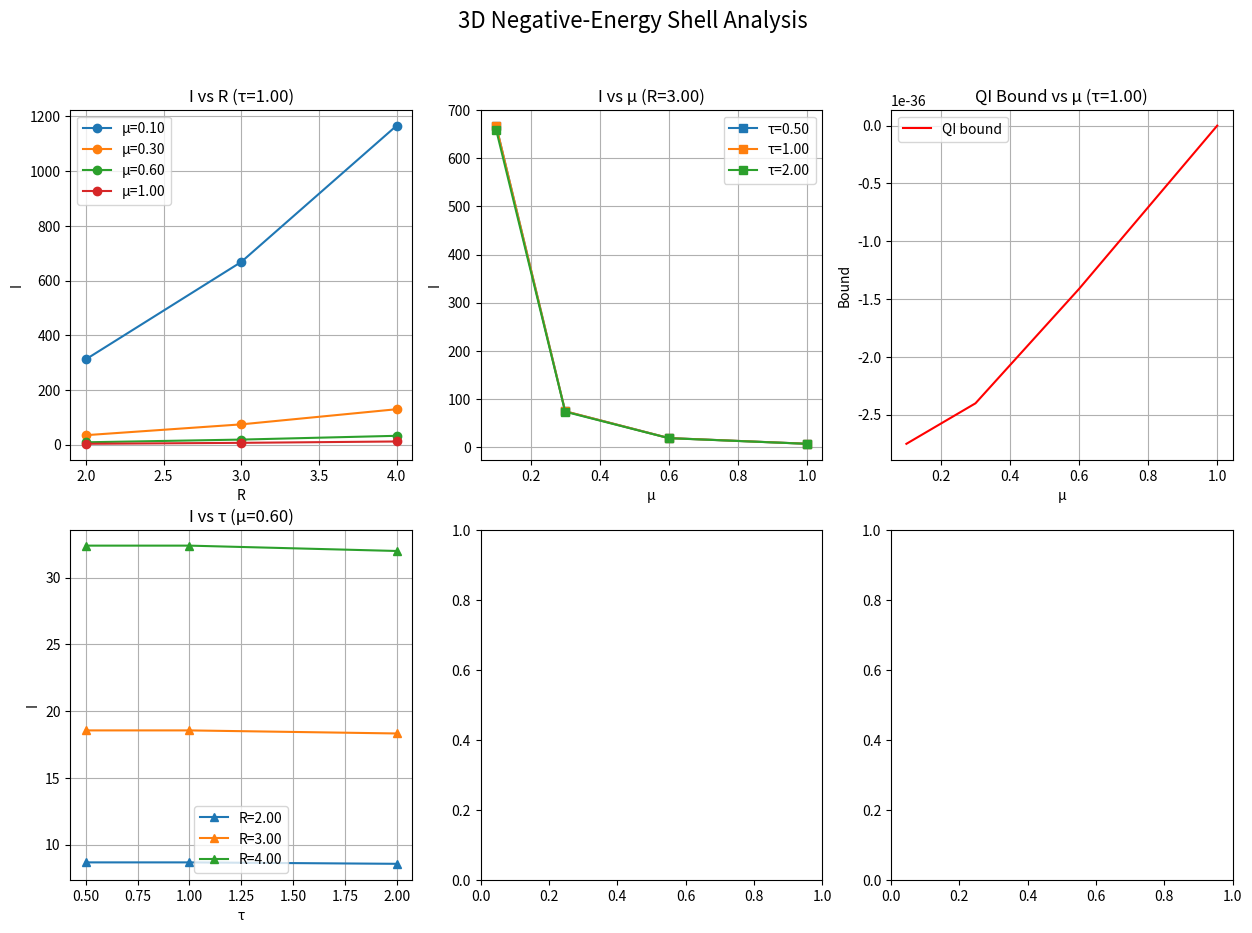

This chart was generated by the following Python code: (Note: this script raises an exception after producing the figure.)
"""
Comprehensive Warp Bubble Analysis Module

This module provides a complete framework for analyzing warp bubble feasibility
using polymer quantum field theory, including:

1. Squeezed-vacuum negative energy estimation
2. 3D shell scanning with Ford-Roman bound checks
3. Polymer quantum inequality optimization
4. Energy requirement vs availability comparison
5. Visualization and analysis tools
6. Placeholders for full 3+1D evolution and stability

Author: Advanced Warp Bubble Research Team
Date: June 2025
"""

import numpy as np
try:
    from scipy.integrate import simpson as simps
except ImportError:
    from scipy.integrate import simps
import matplotlib.pyplot as plt

# ------------------------------------------
# 1. SQUEEZED-VACUUM NEGATIVE-ENERGY ESTIMATE
# ------------------------------------------

def squeezed_vacuum_energy(r_squeeze, omega, volume, hbar=1.055e-34):
    """
    Estimate the maximum negative energy density (J/m³) from a squeezed-vacuum state.
    Model: ρ_neg ≈ - (ħ * ω / volume) * sinh(r_squeeze).
    
    Args:
        r_squeeze (float): Squeezing parameter
        omega (float): Frequency (rad/s)
        volume (float): Volume (m³)
        hbar (float): Reduced Planck constant
        
    Returns:
        float: Negative energy density in J/m³
    """
    return - (hbar * omega / volume) * np.sinh(r_squeeze)


# ------------------------------------------
# 2. 3D NEGATIVE-ENERGY SHELL SCAN
# ------------------------------------------

def sampling_function(t, tau):
    """
    Gaussian sampling: f(t) = exp(-t^2/(2 τ^2)) / (sqrt(2π) τ).
    
    Args:
        t (float or array): Time coordinate
        tau (float): Sampling time scale
        
    Returns:
        float or array: Sampling function values
    """
    return np.exp(-t**2 / (2 * tau**2)) / (np.sqrt(2 * np.pi) * tau)

def pi_shell(r, R, sigma, A, omega, t):
    """
    π(r,t) = A * exp(- (r - R)^2 / (2 σ^2)) * sin(ω t).
    
    Args:
        r (array): Radial coordinates
        R (float): Shell radius
        sigma (float): Shell width
        A (float): Amplitude
        omega (float): Frequency
        t (float): Time
        
    Returns:
        array: π field values
    """
    return A * np.exp(- ((r - R)**2) / (2 * sigma**2)) * np.sin(omega * t)

def energy_density_polymer(pi_r, mu):
    """
    ρ_eff(r) = ½ [ (sin(π μ π(r))/(π μ))^2 ].
    
    Args:
        pi_r (array): π field values
        mu (float): Polymer scale parameter
        
    Returns:
        array: Effective energy density
    """
    return 0.5 * (np.sin(np.pi * mu * pi_r) / (np.pi * mu))**2

def polymer_QI_bound(mu, tau=1.0, hbar=1.055e-34):
    """
    Polymer-modified Ford–Roman bound:
      Bound(μ,τ) = - (ħ * sin(πμ)/(πμ)) / (12 π τ^2).
      
    Args:
        mu (float): Polymer scale parameter
        tau (float): Sampling time scale
        hbar (float): Reduced Planck constant
        
    Returns:
        float: Quantum inequality bound
    """
    sinc_mu = 1.0 if mu == 0 else np.sin(np.pi * mu)/(np.pi * mu)
    return - (hbar * sinc_mu) / (12 * np.pi * tau**2)

def compute_I_3d(mu, tau, R, sigma, A, omega, 
                 r_max=10.0, Nr=300, t_max=5.0, Nt=400):
    """
    Compute I(μ,τ,R) = ∫_{r=0}^∞ ∫_{t=-T/2}^{T/2} ρ_eff(r,t) f(t) 4π r² dr dt.
    
    Args:
        mu (float): Polymer scale parameter
        tau (float): Sampling time scale
        R (float): Shell radius
        sigma (float): Shell width
        A (float): Amplitude
        omega (float): Frequency
        r_max (float): Maximum radius for integration
        Nr (int): Number of radial points
        t_max (float): Maximum time for integration
        Nt (int): Number of time points
        
    Returns:
        float: Approximation of I integral
    """
    r = np.linspace(0, r_max, Nr)
    dr = r[1] - r[0]
    t = np.linspace(-t_max, t_max, Nt)
    dt = t[1] - t[0]
    vol_factor = 4 * np.pi * r**2

    I_sum = 0.0
    for ti in t:
        pi_rt = pi_shell(r, R, sigma, A, omega, ti)
        rho_rt = energy_density_polymer(pi_rt, mu)
        f_t = sampling_function(ti, tau)
        radial_int = simps(rho_rt * vol_factor, r)
        I_sum += radial_int * f_t * dt

    return I_sum

def scan_3d_shell(mu_vals, tau_vals, R_vals, sigma, A_factor, omega):
    """
    Scan μ ∈ mu_vals, τ ∈ tau_vals, R ∈ R_vals → compute I(μ,τ,R).
    
    Args:
        mu_vals (list): Polymer scale parameters to scan
        tau_vals (list): Sampling time scales to scan
        R_vals (list): Shell radii to scan
        sigma (float): Shell width
        A_factor (float): Amplitude factor
        omega (float): Frequency
        
    Returns:
        tuple: (results, violations) dictionaries
            results[(μ,τ,R)] = I_value
            violations[(μ,τ,R)] = True if I_value < polymer_QI_bound(μ,τ)
    """
    results    = {}
    violations = {}
    total = len(mu_vals)*len(tau_vals)*len(R_vals)
    count = 0

    for mu in mu_vals:
        A = A_factor * (np.pi/(2*mu))  # ensure μπ > π/2
        for tau in tau_vals:
            for R in R_vals:
                count += 1
                print(f"Scanning {count}/{total}: μ={mu:.2f}, τ={tau:.2f}, R={R:.2f}", end="\r")
                I_val = compute_I_3d(mu, tau, R, sigma, A, omega)
                results[(mu, tau, R)] = I_val
                violations[(mu, tau, R)] = (I_val < polymer_QI_bound(mu, tau))
    print()  # newline after scan
    return results, violations

# ------------------------------------------
# 3. μ OPTIMIZATION FOR QI BOUND
# ------------------------------------------

def find_optimal_mu(mu_min=0.1, mu_max=1.0, steps=50, tau=1.0):
    """
    Sample μ in [mu_min, mu_max] to find the most relaxed (most negative) QI bound.
    
    Args:
        mu_min (float): Minimum μ value
        mu_max (float): Maximum μ value
        steps (int): Number of steps
        tau (float): Sampling time scale
        
    Returns:
        tuple: (best_mu, best_bound, mu_array, bound_array)
    """
    mu_array = np.linspace(mu_min, mu_max, steps)
    bound_array = np.array([polymer_QI_bound(mu, tau) for mu in mu_array])
    idx = np.argmin(bound_array)
    return mu_array[idx], bound_array[idx], mu_array, bound_array

# ------------------------------------------
# 4. COMPARE REQUIRED VS. AVAILABLE NEGATIVE ENERGY
# ------------------------------------------

def required_negative_energy(mu, tau=1.0, R=3.0, dR=0.5, hbar=1.055e-34):
    """
    Rough estimate: E_req ≈ |Bound(μ,τ)| * (4π R² dR).
    
    Args:
        mu (float): Polymer scale parameter
        tau (float): Sampling time scale
        R (float): Shell radius
        dR (float): Shell thickness
        hbar (float): Reduced Planck constant
        
    Returns:
        float: Required negative energy in J
    """
    bound = polymer_QI_bound(mu, tau, hbar)
    shell_vol = 4 * np.pi * R**2 * dR
    return abs(bound) * shell_vol

def compare_neg_energy(mu, tau, R, dR, r_squeeze, omega, cavity_vol):
    """
    Compute (E_req, E_squeezed) for given parameters:
      E_req = required negative energy (J)
      E_squeezed = achievable by squeezed vacuum (J)
      
    Args:
        mu (float): Polymer scale parameter
        tau (float): Sampling time scale
        R (float): Shell radius
        dR (float): Shell thickness
        r_squeeze (float): Squeezing parameter
        omega (float): Frequency
        cavity_vol (float): Cavity volume
        
    Returns:
        tuple: (E_req, E_squeeze) in Joules
    """
    E_req = required_negative_energy(mu, tau, R, dR)
    ρ_sq = squeezed_vacuum_energy(r_squeeze, omega, cavity_vol)
    E_squeeze = ρ_sq * cavity_vol
    return E_req, E_squeeze

# ------------------------------------------
# 5. VISUALIZATION UTILITIES
# ------------------------------------------

def visualize_scan(results, violations, mu_vals, tau_vals, R_vals):
    """
    Produce a six-panel figure summarizing:
      1) I vs R at fixed τ
      2) I vs μ at fixed R
      3) QI bound vs μ
      4) I vs τ at fixed μ
      5) Count of violations vs μ
      6) Energy‐density profile at the best (μ,τ,R)
      
    Args:
        results (dict): Scan results
        violations (dict): Violation flags
        mu_vals (list): μ values scanned
        tau_vals (list): τ values scanned
        R_vals (list): R values scanned
        
    Returns:
        matplotlib.figure.Figure: The generated figure
    """
    fig, axes = plt.subplots(2, 3, figsize=(15,10))
    plt.suptitle("3D Negative-Energy Shell Analysis", fontsize=16)

    # Panel 1: I vs R (μ var, τ fixed)
    ax1 = axes[0,0]
    tau0 = tau_vals[len(tau_vals)//2]
    for mu in mu_vals:
        I_R = [results[(mu,tau0,R)] for R in R_vals]
        ax1.plot(R_vals, I_R, 'o-', label=f'μ={mu:.2f}')
    ax1.set_xlabel("R")
    ax1.set_ylabel("I")
    ax1.set_title(f"I vs R (τ={tau0:.2f})")
    ax1.legend()
    ax1.grid(True)

    # Panel 2: I vs μ (τ var at fixed R)
    ax2 = axes[0,1]
    R0 = R_vals[len(R_vals)//2]
    for tau in tau_vals:
        I_μ = [results[(mu,tau,R0)] for mu in mu_vals]
        ax2.plot(mu_vals, I_μ, 's-', label=f'τ={tau:.2f}')
    ax2.set_xlabel("μ")
    ax2.set_ylabel("I")
    ax2.set_title(f"I vs μ (R={R0:.2f})")
    ax2.legend()
    ax2.grid(True)

    # Panel 3: QI bound vs μ
    ax3 = axes[0,2]
    bound_vals = [polymer_QI_bound(mu, tau0) for mu in mu_vals]
    ax3.plot(mu_vals, bound_vals, 'r-', label='QI bound')
    ax3.set_xlabel("μ")
    ax3.set_ylabel("Bound")
    ax3.set_title(f"QI Bound vs μ (τ={tau0:.2f})")
    ax3.legend()
    ax3.grid(True)

    # Panel 4: I vs τ (μ var at fixed R)
    ax4 = axes[1,0]
    mu0 = mu_vals[len(mu_vals)//2]
    for R in R_vals:
        I_τ = [results[(mu0,tau,R)] for tau in tau_vals]
        ax4.plot(tau_vals, I_τ, '^-', label=f'R={R:.2f}')
    ax4.set_xlabel("τ")
    ax4.set_ylabel("I")
    ax4.set_title(f"I vs τ (μ={mu0:.2f})")
    ax4.legend()
    ax4.grid(True)

    # Panel 5: Violation count vs μ
    ax5 = axes[1,1]
    counts = []
    for mu in mu_vals:
        c = sum(1 for (m,_,_) in violations if m==mu and violations[(m,_,_)] )
        counts.append(c)
    ax5.bar([f"{mu:.2f}" for mu in mu_vals], counts)
    ax5.set_xlabel("μ")
    ax5.set_ylabel("Count")
    ax5.set_title("Number of Violations per μ")
    ax5.grid(True, axis='y')

    # Panel 6: ρ(r) at optimal (μ,τ,R)
    ax6 = axes[1,2]
    best_key = min(results, key=lambda k: results[k])  # minimal I
    mu_best, tau_best, R_best = best_key
    sigma = 0.5
    A_best = 1.2*(np.pi/(2*mu_best))
    omega = 2*np.pi
    r_vals = np.linspace(0,8,200)
    pi_best = pi_shell(r_vals, R_best, sigma, A_best, omega, 0.0)
    ρ_best = energy_density_polymer(pi_best, mu_best)
    ax6.plot(r_vals, ρ_best, 'g-')
    ax6.axvline(R_best, color='r', linestyle='--', label=f'R={R_best:.2f}')
    ax6.set_xlabel("r")
    ax6.set_ylabel("ρ")
    ax6.set_title(f"ρ(r) at μ={mu_best:.2f}, τ={tau_best:.2f}, R={R_best:.2f}")
    ax6.legend()
    ax6.grid(True)

    plt.tight_layout(rect=[0,0,1,0.96])
    plt.show()

    return fig

# ------------------------------------------
# 6. PLACEHOLDERS FOR 3+1D EVOLUTION & STABILITY
# ------------------------------------------

def evolve_phi_pi_3plus1D(phi_init, pi_init, grid_shape,
                          metric_params, mu, dt, dx, steps):
    """
    Placeholder: evolve (φ, π) on a 3D AMR grid with polymer corrections.
    Real implementation must solve:
      ∂φ/∂t = sin(μ π)/μ,
      ∂π/∂t = ∇² φ - m² φ + metric_coupling,
    on an adaptively refined mesh, coupled to Alcubierre metric solver.
    
    Args:
        phi_init (ndarray): Initial φ field
        pi_init (ndarray): Initial π field
        grid_shape (tuple): Grid dimensions
        metric_params (dict): Metric parameters
        mu (float): Polymer scale parameter
        dt (float): Time step
        dx (float): Spatial step
        steps (int): Number of evolution steps
        
    Returns:
        tuple: (phi_final, pi_final, evolution_data)
    """
    print("⚠️  evolve_phi_pi_3plus1D: Not yet implemented (requires full 3+1D solver).")
    return phi_init, pi_init, {}

def linearized_stability(phi_0, pi_0, mu, grid_shape, dt, dx, steps):
    """
    Placeholder: linearized stability analysis around (φ₀, π₀).
    Should compute eigenmodes of:
      δ̇φ = cos(μ π₀) δπ,
      δ̇π = ∇² δφ - m² δφ,
    and check for growing modes or superluminal signals.
    
    Args:
        phi_0 (ndarray): Background φ field
        pi_0 (ndarray): Background π field
        mu (float): Polymer scale parameter
        grid_shape (tuple): Grid dimensions
        dt (float): Time step
        dx (float): Spatial step
        steps (int): Number of steps for analysis
        
    Returns:
        dict: Stability analysis results
    """
    print("⚠️  linearized_stability: Not yet implemented (requires eigenvalue solver).")
    return {"stable": True, "max_growth_rate": 0.0, "unstable_modes": []}

def solve_warp_metric_3plus1D(r_grid, s_guess, phi, pi, mu, grid_shape):
    """
    Placeholder: solve Einstein equations with polymer T_{μν}^poly:
      R_{μν} - ½ g_{μν} R = 8π G T_{μν}^poly,
    for an Alcubierre ansatz:
      ds² = –[1 − v² s(r_b)] dt² − 2v s(r_b) dt dz + dx² + dy² + [1 + v² s(r_b)] dz².
      
    Args:
        r_grid (ndarray): Radial grid
        s_guess (function): Initial guess for shaping function
        phi (ndarray): φ field
        pi (ndarray): π field
        mu (float): Polymer scale parameter
        grid_shape (tuple): Grid dimensions
        
    Returns:
        tuple: (metric_solution, shaping_function, convergence_data)
    """
    print("⚠️  solve_warp_metric_3plus1D: Not yet implemented (requires GR solver).")
    return {}, s_guess, {}

# ------------------------------------------
# ANALYSIS UTILITIES
# ------------------------------------------

def generate_analysis_report(results, violations, mu_vals, tau_vals, R_vals,
                           squeezed_params=None):
    """
    Generate a comprehensive analysis report of the warp bubble scan results.
    
    Args:
        results (dict): Scan results
        violations (dict): Violation flags
        mu_vals (list): μ values scanned
        tau_vals (list): τ values scanned
        R_vals (list): R values scanned
        squeezed_params (dict, optional): Squeezed vacuum parameters
        
    Returns:
        str: Formatted analysis report
    """
    report = []
    report.append("=" * 60)
    report.append("WARP BUBBLE ANALYSIS REPORT")
    report.append("=" * 60)
    report.append("")
    
    # Summary statistics
    total_configs = len(results)
    violations_count = sum(violations.values())
    viable_count = total_configs - violations_count
    
    report.append(f"Total configurations tested: {total_configs}")
    report.append(f"Configurations violating QI bound: {violations_count}")
    report.append(f"Viable configurations: {viable_count}")
    report.append(f"Viability rate: {100*viable_count/total_configs:.1f}%")
    report.append("")
    
    # Best configurations
    viable_results = {k: v for k, v in results.items() if not violations[k]}
    if viable_results:
        best_config = min(viable_results, key=viable_results.get)
        mu_best, tau_best, R_best = best_config
        I_best = viable_results[best_config]
        bound_best = polymer_QI_bound(mu_best, tau_best)
        
        report.append("BEST VIABLE CONFIGURATION:")
        report.append(f"  μ = {mu_best:.3f}")
        report.append(f"  τ = {tau_best:.3f}")
        report.append(f"  R = {R_best:.3f}")
        report.append(f"  I = {I_best:.6e}")
        report.append(f"  QI Bound = {bound_best:.6e}")
        report.append(f"  Safety margin = {abs(bound_best/I_best):.2f}x")
    else:
        report.append("NO VIABLE CONFIGURATIONS FOUND")
        # Find least violating
        least_violating = min(results, key=lambda k: results[k] - polymer_QI_bound(k[0], k[1]))
        mu_lv, tau_lv, R_lv = least_violating
        I_lv = results[least_violating]
        bound_lv = polymer_QI_bound(mu_lv, tau_lv)
        
        report.append("")
        report.append("LEAST VIOLATING CONFIGURATION:")
        report.append(f"  μ = {mu_lv:.3f}")
        report.append(f"  τ = {tau_lv:.3f}")
        report.append(f"  R = {R_lv:.3f}")
        report.append(f"  I = {I_lv:.6e}")
        report.append(f"  QI Bound = {bound_lv:.6e}")
        report.append(f"  Violation ratio = {I_lv/bound_lv:.2f}")
    
    report.append("")
    
    # Parameter sensitivity analysis
    report.append("PARAMETER SENSITIVITY:")
      # μ analysis
    mu_violations = {}
    for mu in mu_vals:
        mu_violations[mu] = sum(1 for (m,t,r) in violations if m==mu and violations[(m,t,r)])
    best_mu = min(mu_violations, key=mu_violations.get)
    report.append(f"  Best μ (fewest violations): {best_mu:.3f} ({mu_violations[best_mu]} violations)")
    
    # τ analysis  
    tau_violations = {}
    for tau in tau_vals:
        tau_violations[tau] = sum(1 for (m,t,r) in violations if t==tau and violations[(m,t,r)])
    best_tau = min(tau_violations, key=tau_violations.get)
    report.append(f"  Best τ (fewest violations): {best_tau:.3f} ({tau_violations[best_tau]} violations)")
    
    # R analysis
    R_violations = {}
    for R in R_vals:
        R_violations[R] = sum(1 for (m,t,r) in violations if r==R and violations[(m,t,r)])
    best_R = min(R_violations, key=R_violations.get)
    report.append(f"  Best R (fewest violations): {best_R:.3f} ({R_violations[best_R]} violations)")
    
    if squeezed_params:
        report.append("")
        report.append("SQUEEZED VACUUM ANALYSIS:")
        E_req, E_squeeze = compare_neg_energy(**squeezed_params)
        feasibility = abs(E_squeeze/E_req) if E_req != 0 else float('inf')
        report.append(f"  Required energy: {E_req:.3e} J")
        report.append(f"  Available energy: {E_squeeze:.3e} J")
        report.append(f"  Feasibility ratio: {feasibility:.3e}")
        
        if feasibility >= 1.0:
            report.append("  STATUS: ENERGY REQUIREMENTS MET! 🚀")
        elif feasibility >= 0.1:
            report.append("  STATUS: Close to feasible (within order of magnitude)")
        else:
            report.append("  STATUS: Significant energy deficit")
    
    report.append("")
    report.append("=" * 60)
    
    return "\n".join(report)

# ------------------------------------------
# MAIN ROUTINE
# ------------------------------------------

def run_warp_analysis(mu_vals=None, tau_vals=None, R_vals=None, 
                     sigma=0.5, A_factor=1.2, omega=2*np.pi,
                     squeezed_analysis=True, generate_plots=True):
    """
    Run complete warp bubble analysis with default or custom parameters.
    
    Args:
        mu_vals (list, optional): μ values to scan
        tau_vals (list, optional): τ values to scan
        R_vals (list, optional): R values to scan
        sigma (float): Shell width parameter
        A_factor (float): Amplitude factor
        omega (float): Frequency
        squeezed_analysis (bool): Whether to perform squeezed vacuum analysis
        generate_plots (bool): Whether to generate visualization plots
        
    Returns:
        dict: Complete analysis results
    """
    # Default parameters
    if mu_vals is None:
        mu_vals = [0.1, 0.3, 0.6, 1.0]
    if tau_vals is None:
        tau_vals = [0.5, 1.0, 2.0]
    if R_vals is None:
        R_vals = [2.0, 3.0, 4.0]

    print("\n🔍 Running 3D Negative-Energy Shell Scan...")
    results, violations = scan_3d_shell(mu_vals, tau_vals, R_vals, sigma, A_factor, omega)

    # μ optimization
    print("\n🔧 Optimizing μ for QI bound...")
    best_mu, best_bound, mu_arr, bound_arr = find_optimal_mu()
    
    analysis_results = {
        'scan_results': results,
        'violations': violations,
        'parameters': {
            'mu_vals': mu_vals,
            'tau_vals': tau_vals, 
            'R_vals': R_vals,
            'sigma': sigma,
            'A_factor': A_factor,
            'omega': omega
        },
        'optimization': {
            'best_mu': best_mu,
            'best_bound': best_bound,
            'mu_array': mu_arr,
            'bound_array': bound_arr
        }
    }
    
    # Squeezed vacuum analysis
    if squeezed_analysis:
        print("\n⚡ Analyzing squeezed vacuum energy requirements...")
        squeezed_params = {
            'mu': best_mu,
            'tau': 1e-9,        # 1 ns sampling
            'R': 3.0,
            'dR': 0.5,
            'r_squeeze': 1.0,
            'omega': 2 * np.pi * 5e9,  # 5 GHz
            'cavity_vol': 1e-12  # 1 picoliter
        }
        
        E_req, E_squeeze = compare_neg_energy(**squeezed_params)
        analysis_results['squeezed_analysis'] = {
            'parameters': squeezed_params,
            'E_required': E_req,
            'E_available': E_squeeze,
            'feasibility_ratio': abs(E_squeeze/E_req) if E_req != 0 else float('inf')
        }
        
        print(f"Required E_neg (μ={best_mu:.3f}): {E_req:.3e} J")
        print(f"Squeezed vacuum ΔE:   {E_squeeze:.3e} J")
        print(f"Feasibility ratio: {abs(E_squeeze/E_req):.3e}")
    
    # Generate comprehensive report
    print("\n📊 Generating analysis report...")
    squeezed_params_for_report = analysis_results.get('squeezed_analysis', {}).get('parameters')
    report = generate_analysis_report(results, violations, mu_vals, tau_vals, R_vals,
                                    squeezed_params_for_report)
    analysis_results['report'] = report
    print(report)
    
    # Visualization
    if generate_plots:
        print("\n📈 Generating visualization...")
        fig = visualize_scan(results, violations, mu_vals, tau_vals, R_vals)
        analysis_results['figure'] = fig
    
    # Placeholder demonstrations
    print("\n🔮 Running placeholder demonstrations...")
    phi0 = np.zeros((50,50,50))
    pi0 = np.zeros((50,50,50))
    
    evolve_phi_pi_3plus1D(phi0, pi0, (50,50,50), {}, best_mu, dt=0.01, dx=0.1, steps=100)
    stability_result = linearized_stability(phi0, pi0, best_mu, (50,50,50), dt=0.01, dx=0.1, steps=100)
    metric_result = solve_warp_metric_3plus1D(np.linspace(0,5,50), lambda r: np.exp(-r**2), phi0, pi0, best_mu, (50,50,50))
    
    analysis_results['placeholders'] = {
        'stability': stability_result,
        'metric': metric_result
    }
    
    print("\n✅ Warp bubble analysis complete!")
    return analysis_results

class WarpBubbleAnalysis:
    """
    Wrapper class for warp bubble analysis functionality.
    Provides a unified interface to all warp bubble analysis functions.
    """
    
    def __init__(self, mu_default=0.5, tau_default=1.0, R_default=3.0):
        self.mu_default = mu_default
        self.tau_default = tau_default
        self.R_default = R_default
    
    def run_analysis(self, **kwargs):
        """Run complete warp bubble analysis."""
        return run_warp_analysis(**kwargs)
    
    def scan_parameter_space(self, mu_vals=None, tau_vals=None, R_vals=None):
        """Scan parameter space for optimal configurations."""
        if mu_vals is None:
            mu_vals = [0.1, 0.5, 1.0]
        if tau_vals is None:
            tau_vals = [0.5, 1.0, 2.0]
        if R_vals is None:
            R_vals = [2.0, 3.0, 4.0]
        
        return scan_3d_shell(mu_vals, tau_vals, R_vals, 
                           sigma=0.3, A_factor=1.0, omega=1.0)
    
    def compute_negative_energy(self, mu=None, tau=None, R=None):
        """Compute negative energy requirements."""
        mu = mu or self.mu_default
        tau = tau or self.tau_default
        R = R or self.R_default
        
        return required_negative_energy(mu, tau, R)
    
    def stability_analysis(self, phi_0, pi_0, mu=None):
        """Perform stability analysis."""
        mu = mu or self.mu_default
        grid_shape = (32, 32, 32)
        dt = 0.01
        dx = 0.1
        steps = 100
        
        return linearized_stability(phi_0, pi_0, mu, grid_shape, dt, dx, steps)


if __name__ == "__main__":
    # Run the complete analysis
    results = run_warp_analysis()
